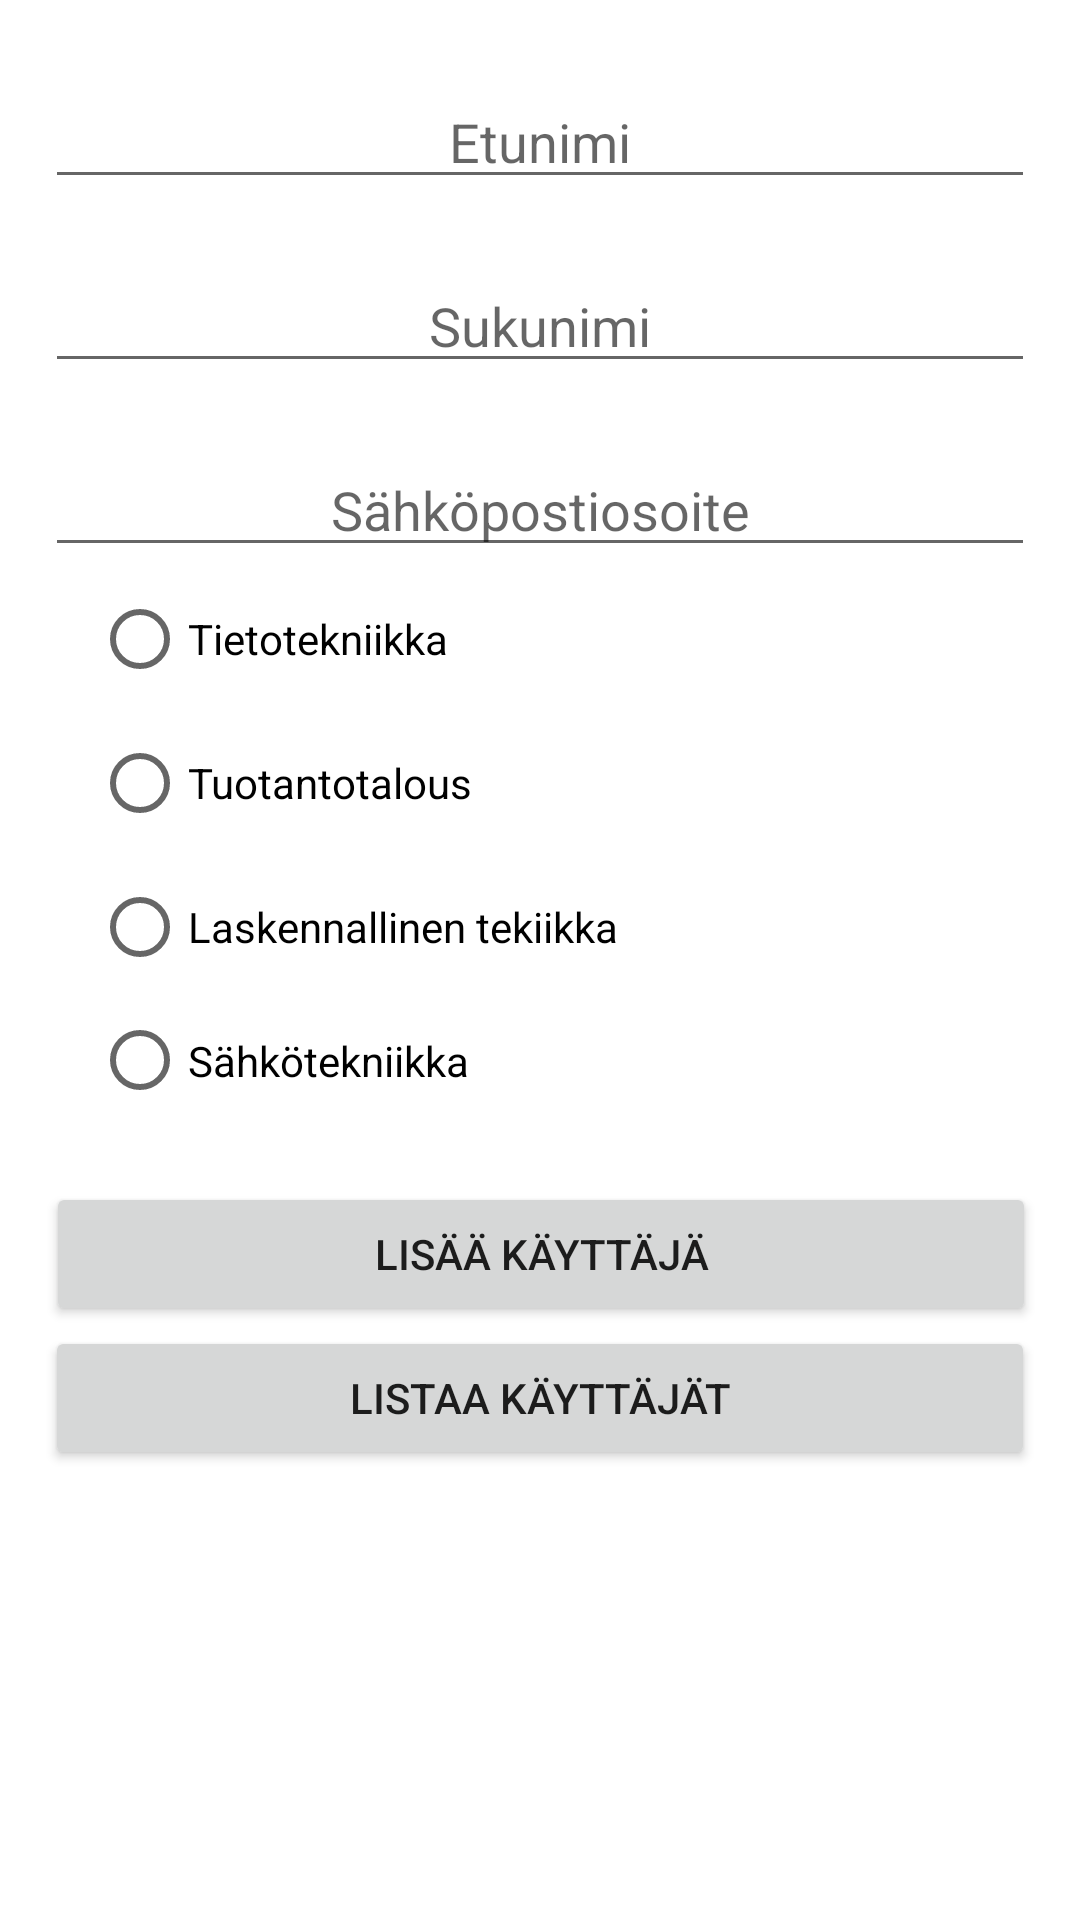

Reconstruct the res/layout file that produces this screen, plus the resources it refers to.
<!-- AndroidManifest.xml: application theme Theme.UserRegisteration -->
<!-- res/layout/activity_main.xml -->
<?xml version="1.0" encoding="utf-8"?>
<androidx.constraintlayout.widget.ConstraintLayout xmlns:android="http://schemas.android.com/apk/res/android"
    xmlns:app="http://schemas.android.com/apk/res-auto"
    xmlns:tools="http://schemas.android.com/tools"
    android:layout_width="match_parent"
    android:layout_height="match_parent"
    tools:context=".MainActivity">

    <EditText
        android:id="@+id/giveFirstName"
        android:layout_width="330dp"
        android:layout_height="wrap_content"
        android:layout_marginTop="25dp"
        android:ems="10"
        android:hint="Etunimi"
        android:inputType="textPersonName"
        android:textAlignment="center"
        app:layout_constraintEnd_toEndOf="parent"
        app:layout_constraintStart_toStartOf="parent"
        app:layout_constraintTop_toTopOf="parent" />

    <EditText
        android:id="@+id/giveFamilyName"
        android:layout_width="330dp"
        android:layout_height="wrap_content"
        android:layout_marginTop="20dp"
        android:ems="10"
        android:hint="Sukunimi"
        android:inputType="textPersonName"
        android:textAlignment="center"
        app:layout_constraintEnd_toEndOf="parent"
        app:layout_constraintStart_toStartOf="parent"
        app:layout_constraintTop_toBottomOf="@+id/giveFirstName" />

    <EditText
        android:id="@+id/giveEmail"
        android:layout_width="330dp"
        android:layout_height="wrap_content"
        android:layout_marginTop="20dp"
        android:ems="10"
        android:hint="Sähköpostiosoite"
        android:inputType="textPersonName"
        android:textAlignment="center"
        app:layout_constraintEnd_toEndOf="parent"
        app:layout_constraintStart_toStartOf="parent"
        app:layout_constraintTop_toBottomOf="@+id/giveFamilyName" />

    <RadioGroup
        android:id="@+id/radioGroup"
        android:layout_width="213dp"
        android:layout_height="185dp"
        app:layout_constraintEnd_toEndOf="parent"
        app:layout_constraintHorizontal_bias="0.208"
        app:layout_constraintStart_toStartOf="parent"
        app:layout_constraintTop_toBottomOf="@+id/giveEmail">

        <RadioButton
            android:id="@+id/titeCheckBox"
            android:layout_width="match_parent"
            android:layout_height="wrap_content"
            android:text="Tietotekniikka" />

        <RadioButton
            android:id="@+id/tutaCheckBox"
            android:layout_width="match_parent"
            android:layout_height="wrap_content"
            android:text="Tuotantotalous" />

        <RadioButton
            android:id="@+id/lateCheckBox"
            android:layout_width="match_parent"
            android:layout_height="wrap_content"
            android:text="Laskennallinen tekiikka" />

        <RadioButton
            android:id="@+id/sateCheckBox"
            android:layout_width="match_parent"
            android:layout_height="wrap_content"
            android:text="Sähkötekniikka" />
    </RadioGroup>

    <Button
        android:id="@+id/addKaiffar"
        android:layout_width="330dp"
        android:layout_height="wrap_content"
        android:layout_marginTop="20dp"
        android:onClick="addKaiffar"
        android:text="Lisää käyttäjä"
        android:textAllCaps="true"
        app:layout_constraintEnd_toEndOf="parent"
        app:layout_constraintHorizontal_bias="0.506"
        app:layout_constraintStart_toStartOf="parent"
        app:layout_constraintTop_toBottomOf="@+id/radioGroup" />

    <Button
        android:id="@+id/listKaiffars"
        android:layout_width="330dp"
        android:layout_height="wrap_content"
        android:onClick="switchToListUsers"
        android:text="Listaa käyttäjät"
        app:layout_constraintEnd_toEndOf="parent"
        app:layout_constraintStart_toStartOf="parent"
        app:layout_constraintTop_toBottomOf="@+id/addKaiffar" />

</androidx.constraintlayout.widget.ConstraintLayout>
<!-- resources referenced by this layout -->
<resources>
  <style name="Theme.UserRegisteration" parent="Theme.MaterialComponents.DayNight.DarkActionBar">
          
          <item name="colorPrimary">@color/purple_500</item>
          <item name="colorPrimaryVariant">@color/purple_700</item>
          <item name="colorOnPrimary">@color/white</item>
          
          <item name="colorSecondary">@color/teal_200</item>
          <item name="colorSecondaryVariant">@color/teal_700</item>
          <item name="colorOnSecondary">@color/black</item>
          
          <item name="android:statusBarColor">?attr/colorPrimaryVariant</item>
          
      </style>
  <!-- not gathered from this repository: default colours our renderer supplied (Android Studio template values) -->
  <color name="purple_500">#FF6200EE</color>
  <color name="purple_700">#FF3700B3</color>
  <color name="teal_200">#FF03DAC5</color>
  <color name="teal_700">#FF018786</color>
  <color name="black">#FF000000</color>
  <color name="white">#FFFFFFFF</color>
</resources>
